Run: headless pygame with SDL's dummy video driver; simulated clock (each Clock.tick advances the game by its frame time, no real sleeping); random seed 0; keys injected as events and as key.get_pressed() state; no mouse input.
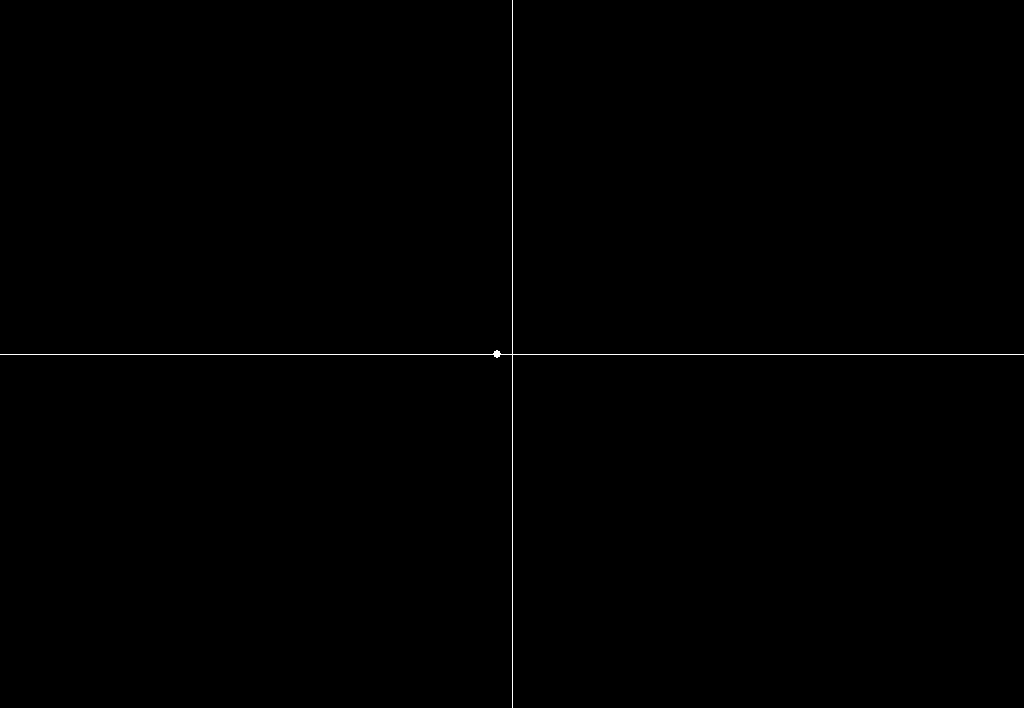
Frame 1 of 4 · flips 1–60 · no input
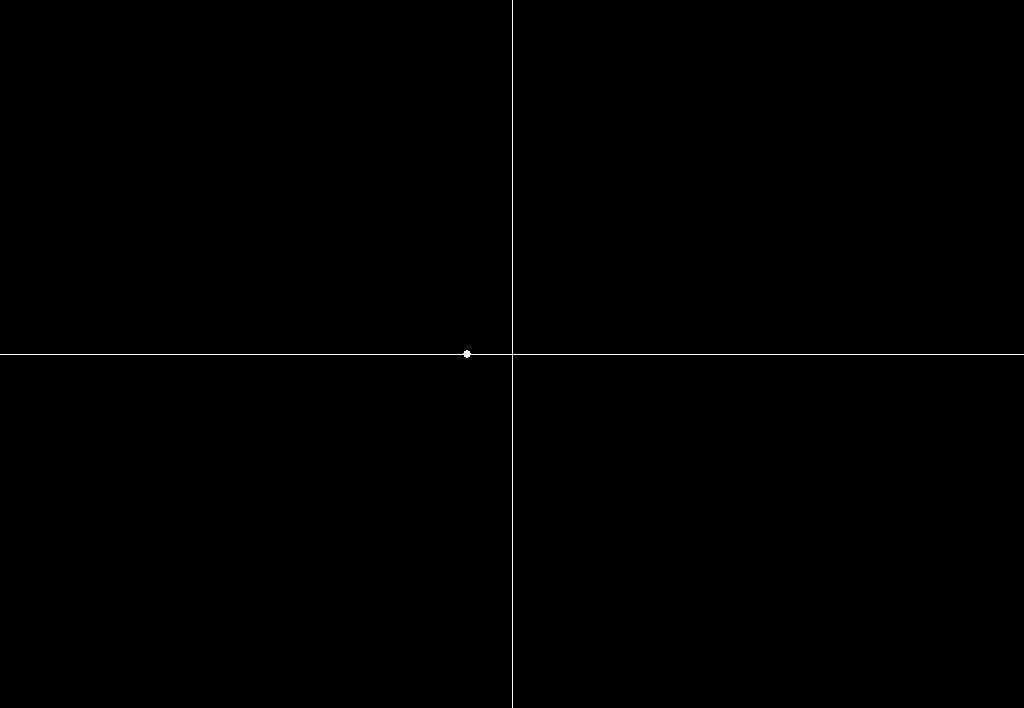
Frame 2 of 4 · flips 61–180 · tapped SPACE, RETURN · held RIGHT (→), D
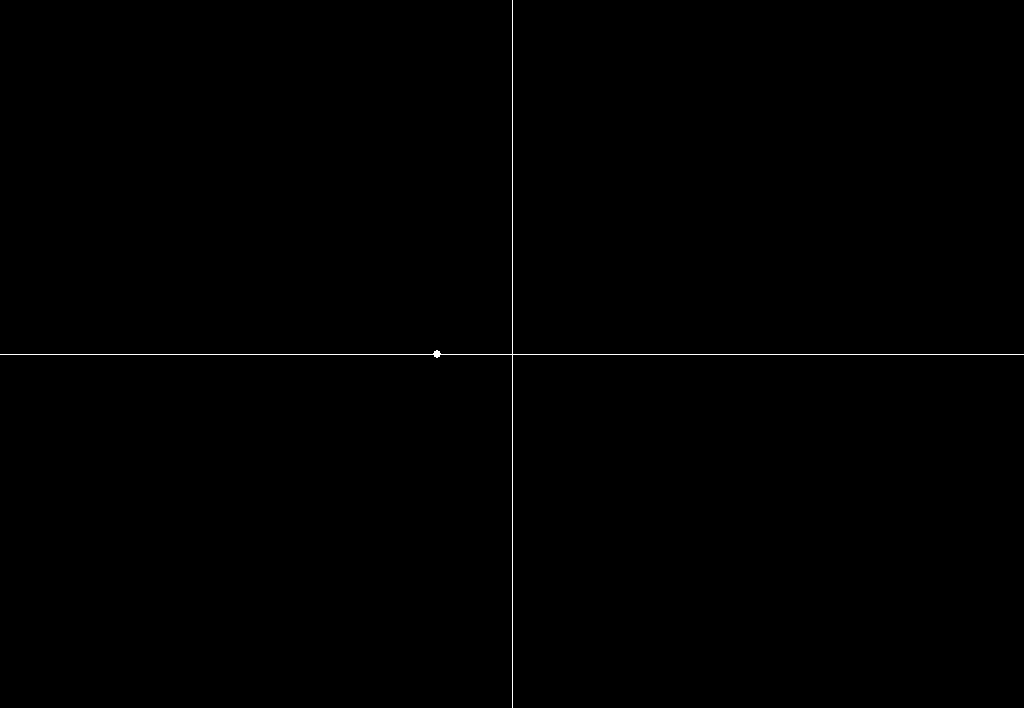
Frame 3 of 4 · flips 181–300 · held DOWN (↓), S
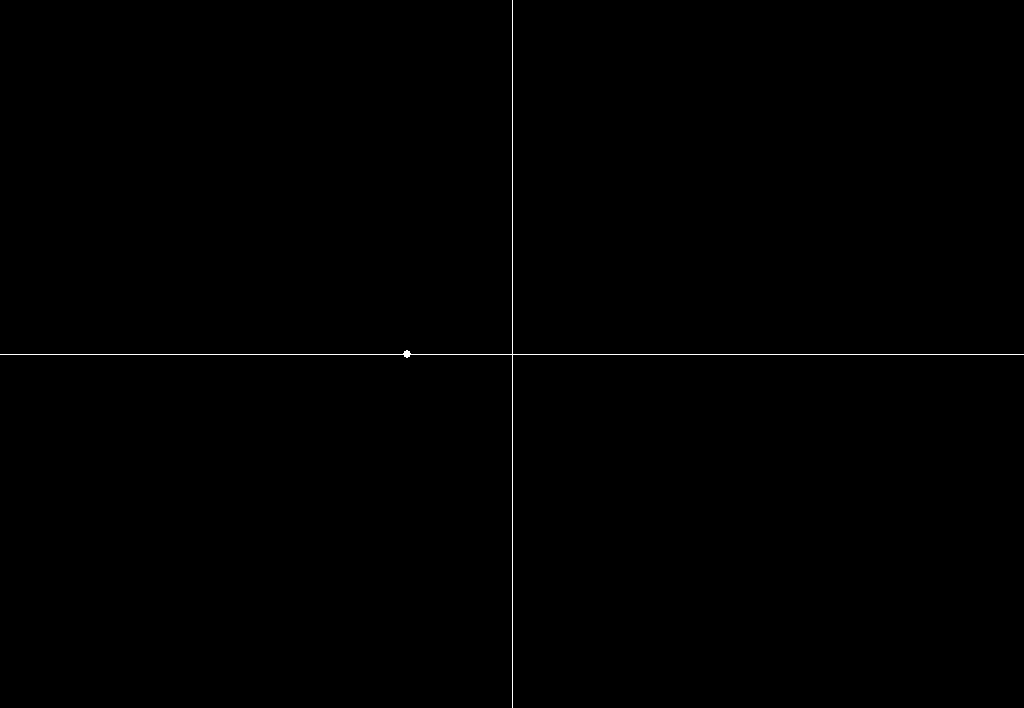
Frame 4 of 4 · flips 301–420 · held LEFT (←), A, UP (↑), W

The pygame program that drew these frames:

import pygame, math

pygame.init()

dimensions = pygame.display.get_desktop_sizes()
screen = pygame.display.set_mode((dimensions[0][0], dimensions[0][1]-60))
pygame.display.set_caption("Projectile")

running = True

vectors = {1: 180, 1: 180, 1:180} #Magnitude: Direction

# Positions
HorVects = dimensions[0][0]/2
VerVects = dimensions[0][1]/2-30

# Velicities
HorVel = 0
VerVel = 0

# Scaling
scale = 4

# Resolving horizontal and vertical vectors
for a, b in vectors.items():
	HorVel+=(a*math.cos(math.radians(b)) / scale)
	VerVel-=(a*math.sin(math.radians(b)) / scale)

while running:
	for event in pygame.event.get():
		if event.type == pygame.QUIT:
			running = False

	screen.fill((0,0,0))

	# Drawing/ Ploting graph
	pygame.draw.line(screen, (255,255,255), (0,dimensions[0][1]/2-30), (dimensions[0][0], dimensions[0][1]/2-30)) # X-axis
	pygame.draw.line(screen, (255,255,255), (dimensions[0][0]/2, 0), (dimensions[0][0]/2, dimensions[0][1])) # Y-axis

	# Projectile
	pygame.draw.circle(screen, (255,255,255), (HorVects,VerVects), int(16 / scale), int(16 / scale))

	# Getting resultant vector and its direction
	pygame.draw.line(screen, (255,255,255), (dimensions[0][0]/2, dimensions[0][1]/2-30), (HorVects, VerVects)) # Y-axis
	print("Magnitude of Vector is: ", math.sqrt((HorVel**2) + (VerVel**2)) * scale)
	print("Direction of Vector is: ", math.atan((-1 * VerVel))/HorVel)

	# Moving the ball
	HorVects+=HorVel
	VerVects+=VerVel

	# print(HorVects, VerVects)
	pygame.display.update()
